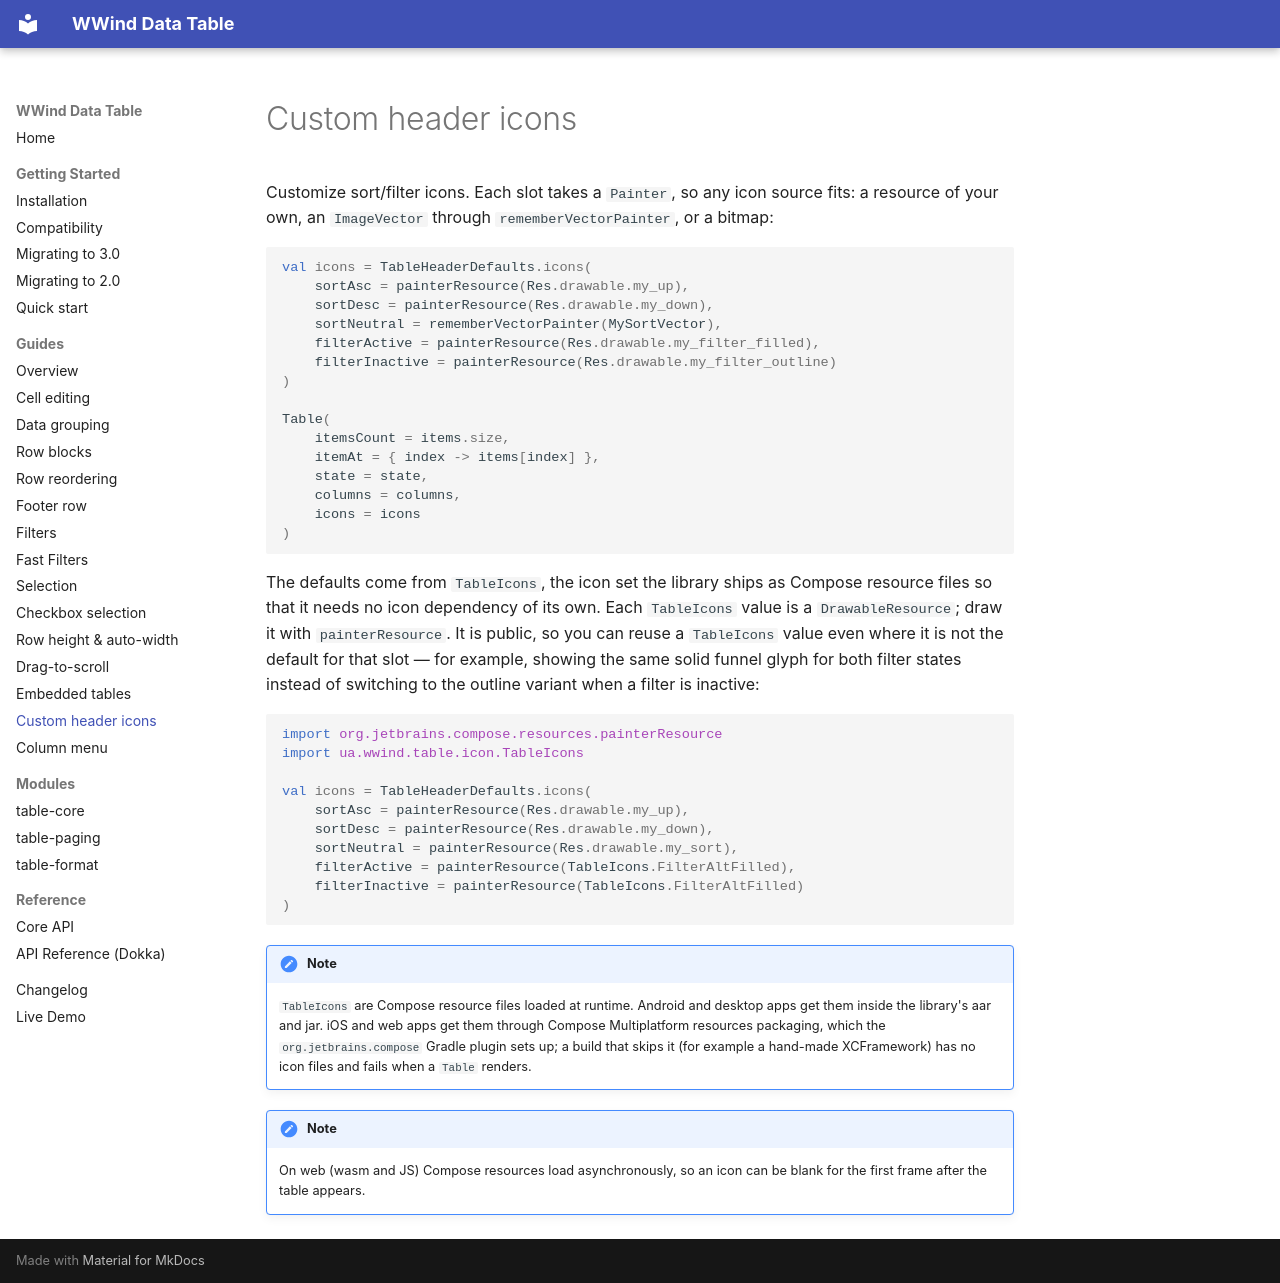

repository: White-Wind-LLC/table · page: guides/custom-header-icons/index.html · generator: mkdocs

# Custom header icons

Customize sort/filter icons. Each slot takes a `Painter`, so any icon source fits: a resource of your
own, an `ImageVector` through `rememberVectorPainter`, or a bitmap:

```kotlin
val icons = TableHeaderDefaults.icons(
    sortAsc = painterResource(Res.drawable.my_up),
    sortDesc = painterResource(Res.drawable.my_down),
    sortNeutral = rememberVectorPainter(MySortVector),
    filterActive = painterResource(Res.drawable.my_filter_filled),
    filterInactive = painterResource(Res.drawable.my_filter_outline)
)

Table(
    itemsCount = items.size,
    itemAt = { index -> items[index] },
    state = state,
    columns = columns,
    icons = icons
)
```

The defaults come from `TableIcons`, the icon set the library ships as Compose resource files so that
it needs no icon dependency of its own. Each `TableIcons` value is a `DrawableResource`; draw it with
`painterResource`. It is public, so you can reuse a `TableIcons` value even where it is not the
default for that slot — for example, showing the same solid funnel glyph for both filter states
instead of switching to the outline variant when a filter is inactive:

```kotlin
import org.jetbrains.compose.resources.painterResource
import ua.wwind.table.icon.TableIcons

val icons = TableHeaderDefaults.icons(
    sortAsc = painterResource(Res.drawable.my_up),
    sortDesc = painterResource(Res.drawable.my_down),
    sortNeutral = painterResource(Res.drawable.my_sort),
    filterActive = painterResource(TableIcons.FilterAltFilled),
    filterInactive = painterResource(TableIcons.FilterAltFilled)
)
```

!!! note
    `TableIcons` are Compose resource files loaded at runtime. Android and desktop apps get them
    inside the library's aar and jar. iOS and web apps get them through Compose Multiplatform
    resources packaging, which the `org.jetbrains.compose` Gradle plugin sets up; a build that skips
    it (for example a hand-made XCFramework) has no icon files and fails when a `Table` renders.

!!! note
    On web (wasm and JS) Compose resources load asynchronously, so an icon can be blank for the
    first frame after the table appears.
